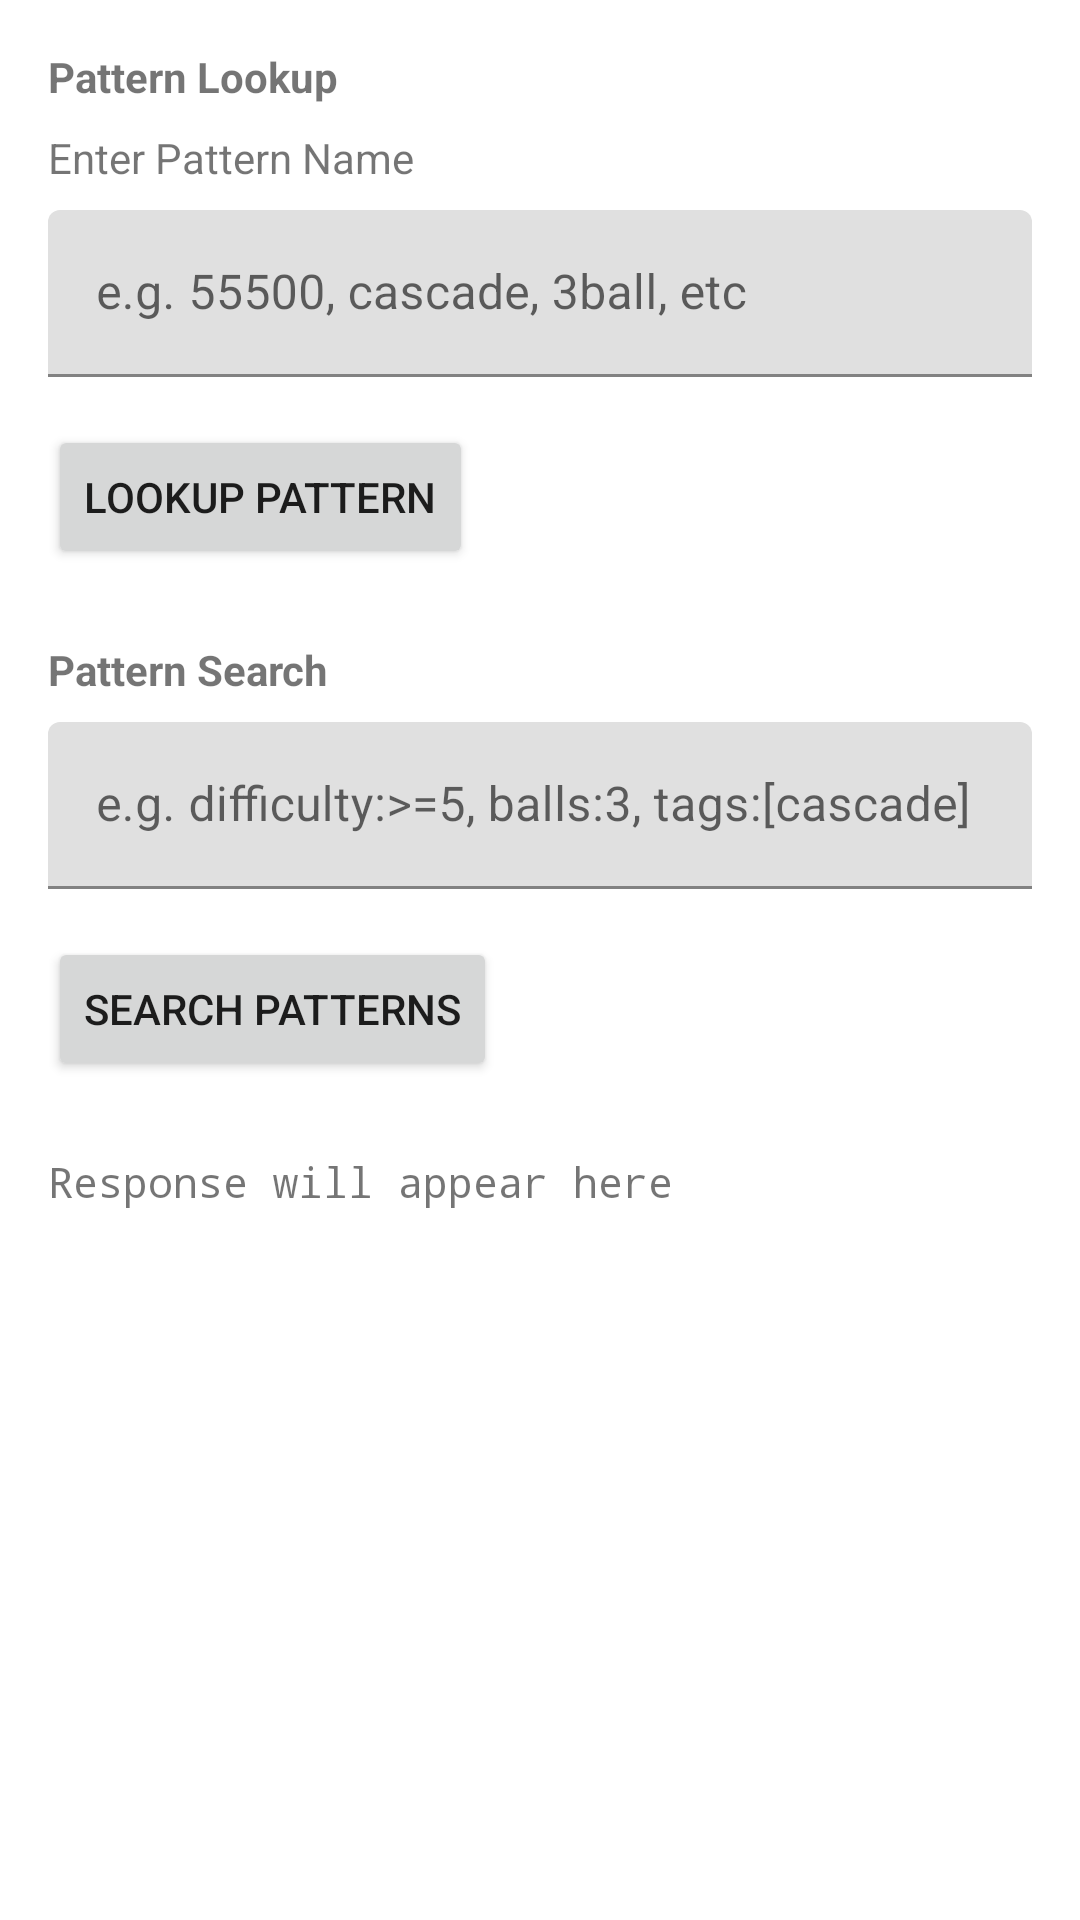

Here is an Android app screen rendered from its layout file. Give the layout XML and the strings, colors and styles it references.
<!-- AndroidManifest.xml: activity theme Theme.JugCoach.NoActionBar -->
<!-- res/layout/activity_tool_test.xml -->
<?xml version="1.0" encoding="utf-8"?>
<LinearLayout 
    xmlns:android="http://schemas.android.com/apk/res/android"
    android:layout_width="match_parent"
    android:layout_height="match_parent"
    android:orientation="vertical"
    android:padding="16dp">

    
    <TextView
        android:layout_width="wrap_content"
        android:layout_height="wrap_content"
        android:text="Pattern Lookup"
        android:textStyle="bold"
        android:layout_marginBottom="8dp"/>

    <TextView
        android:layout_width="wrap_content"
        android:layout_height="wrap_content"
        android:text="Enter Pattern Name"
        android:layout_marginBottom="8dp"/>

    <com.google.android.material.textfield.TextInputLayout
        android:layout_width="match_parent"
        android:layout_height="wrap_content"
        android:layout_marginBottom="16dp">

        <com.google.android.material.textfield.TextInputEditText
            android:id="@+id/editTextArgument"
            android:layout_width="match_parent"
            android:layout_height="wrap_content"
            android:hint="e.g. 55500, cascade, 3ball, etc"/>

    </com.google.android.material.textfield.TextInputLayout>

    
    <Button
        android:id="@+id/buttonSendToolRequest"
        android:layout_width="wrap_content"
        android:layout_height="wrap_content"
        android:text="Lookup Pattern"
        android:layout_marginBottom="24dp"/>

    
    <TextView
        android:layout_width="wrap_content"
        android:layout_height="wrap_content"
        android:text="Pattern Search"
        android:textStyle="bold"
        android:layout_marginBottom="8dp"/>

    <com.google.android.material.textfield.TextInputLayout
        android:layout_width="match_parent"
        android:layout_height="wrap_content"
        android:layout_marginBottom="16dp">

        <com.google.android.material.textfield.TextInputEditText
            android:id="@+id/editTextSearch"
            android:layout_width="match_parent"
            android:layout_height="wrap_content"
            android:hint="e.g. difficulty:>=5, balls:3, tags:[cascade]"/>

    </com.google.android.material.textfield.TextInputLayout>

    
    <Button
        android:id="@+id/buttonSearch"
        android:layout_width="wrap_content"
        android:layout_height="wrap_content"
        android:text="Search Patterns"
        android:layout_marginBottom="24dp"/>

    
    <ScrollView
        android:layout_width="match_parent"
        android:layout_height="0dp"
        android:layout_weight="1">

        <TextView
            android:id="@+id/textViewToolResponse"
            android:layout_width="match_parent"
            android:layout_height="wrap_content"
            android:textIsSelectable="true"
            android:fontFamily="monospace"
            android:text="Response will appear here"/>

    </ScrollView>

</LinearLayout>
<!-- resources referenced by this layout -->
<resources>
  <style name="Theme.JugCoach.NoActionBar">
          <item name="windowActionBar">false</item>
          <item name="windowNoTitle">true</item>
      </style>
</resources>
